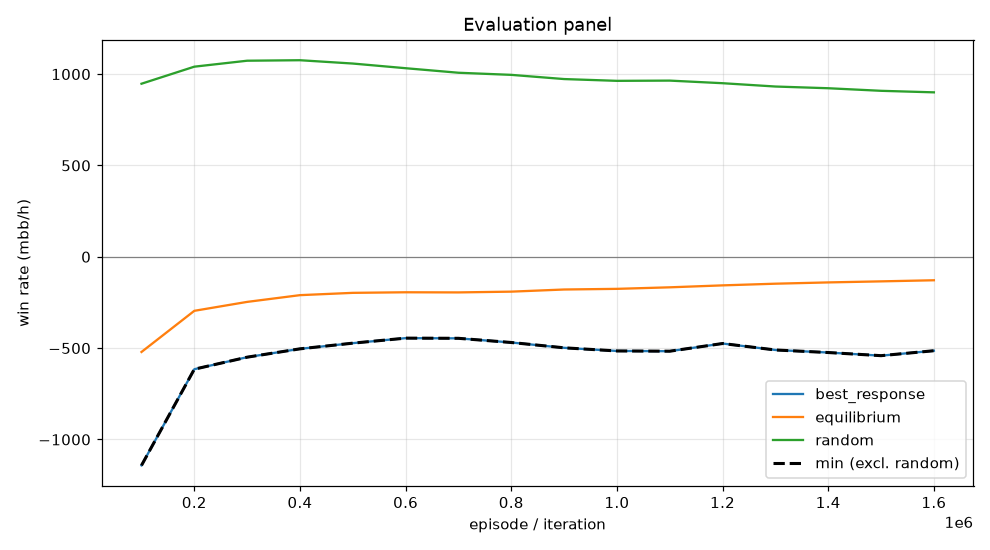

The table this chart was drawn from, first rows:
episode, min, mean, best_response_mean, best_response_se, equilibrium_mean, equilibrium_se, random_mean, random_se, act_call, act_raise, act_fold, act_check
99999, -1142, -521.1, -1142, 0.0, -521.1, 0.0, 947.3, 0.0, 0.2341, 0.5765, 0.04684, 0.1426
199999, -615.4, -295.8, -615.4, 0.0, -295.8, 0.0, 1041, 0.0, 0.3232, 0.4476, 0.05903, 0.1701
299999, -549.6, -247, -549.6, 0.0, -247, 0.0, 1073, 0.0, 0.3181, 0.435, 0.06391, 0.183
399999, -503.9, -210.1, -503.9, 0.0, -210.1, 0.0, 1076, 0.0, 0.3149, 0.4232, 0.06811, 0.1938
499999, -472.8, -197.5, -472.8, 0.0, -197.5, 0.0, 1058, 0.0, 0.323, 0.4089, 0.07229, 0.1959
599999, -445.3, -194.3, -445.3, 0.0, -194.3, 0.0, 1032, 0.0, 0.3277, 0.3969, 0.07629, 0.1991
699999, -446.3, -195.1, -446.3, 0.0, -195.1, 0.0, 1007, 0.0, 0.3442, 0.3762, 0.07817, 0.2015
799999, -469.2, -190.9, -469.2, 0.0, -190.9, 0.0, 995.8, 0.0, 0.3438, 0.3703, 0.07938, 0.2065
899999, -498.3, -179.1, -498.3, 0.0, -179.1, 0.0, 972.8, 0.0, 0.3443, 0.3643, 0.08261, 0.2088
999999, -515.5, -175.6, -515.5, 0.0, -175.6, 0.0, 963, 0.0, 0.3412, 0.3677, 0.08384, 0.2073
1099999, -516.9, -167.2, -516.9, 0.0, -167.2, 0.0, 964.3, 0.0, 0.3426, 0.3683, 0.08309, 0.206
1199999, -474.8, -156.5, -474.8, 0.0, -156.5, 0.0, 950.1, 0.0, 0.3579, 0.3578, 0.08192, 0.2024
1299999, -510.2, -147.3, -510.2, 0.0, -147.3, 0.0, 931.9, 0.0, 0.3537, 0.3572, 0.08446, 0.2046
1399999, -524.1, -140.3, -524.1, 0.0, -140.3, 0.0, 922.6, 0.0, 0.3621, 0.3542, 0.08454, 0.1992
1499999, -541.3, -134.6, -541.3, 0.0, -134.6, 0.0, 908.5, 0.0, 0.3687, 0.3469, 0.08655, 0.1979
1599999, -514.3, -128.5, -514.3, 0.0, -128.5, 0.0, 900.1, 0.0, 0.3664, 0.3403, 0.08795, 0.2053
